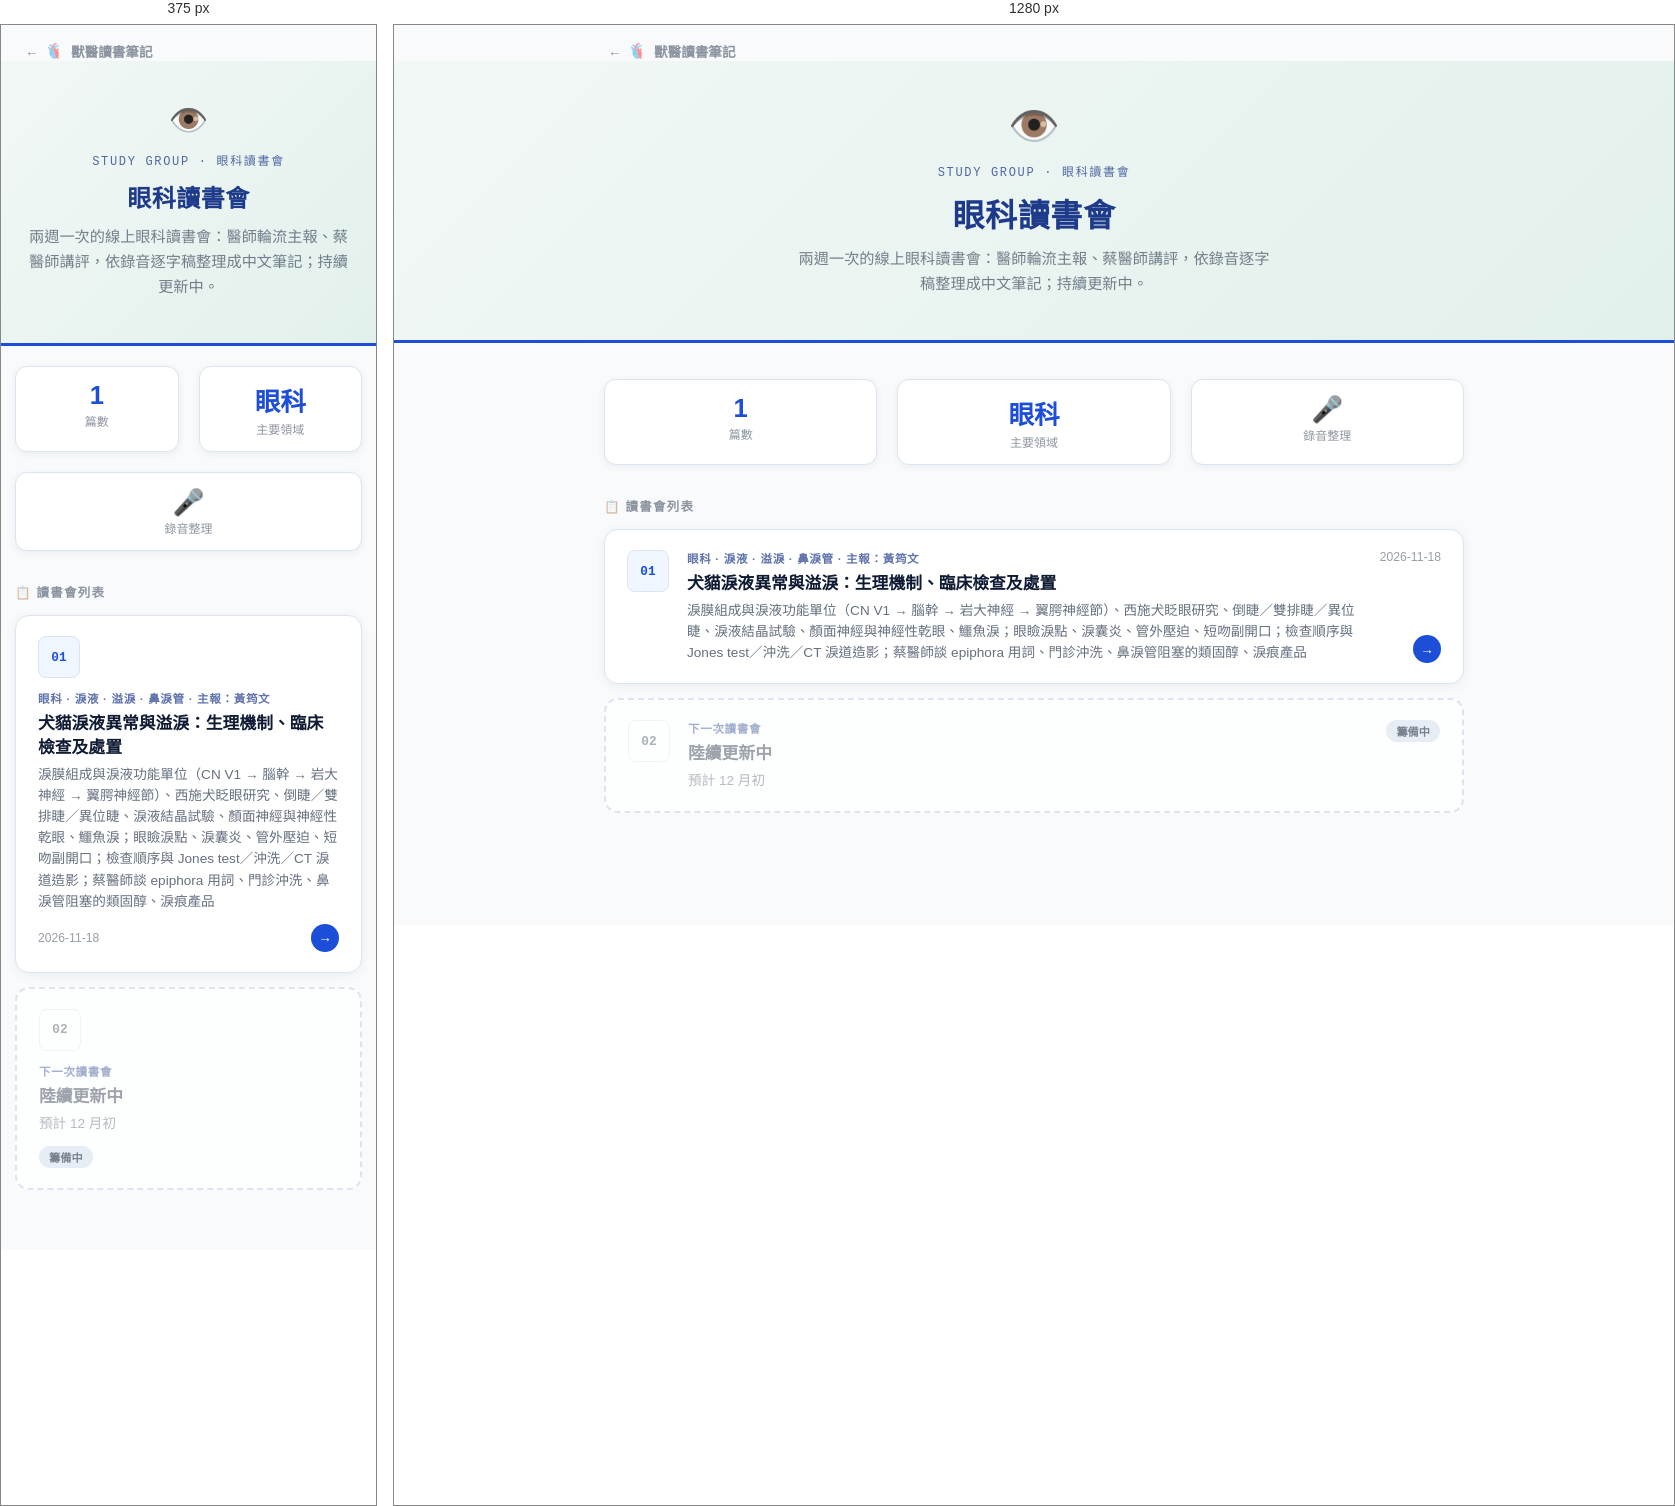
Rendered at 375 px and 1280 px, left to right.

<!-- file: index.html -->
<!DOCTYPE html>
<html lang="zh-TW">
<head>
<meta charset="UTF-8">
<link rel="icon" type="image/png" sizes="32x32" href="../assets/favicon-32.png">
<link rel="apple-touch-icon" href="../assets/apple-touch-icon.png">
<meta name="viewport" content="width=device-width, initial-scale=1.0">
<title>眼科讀書會｜獸醫讀書筆記</title>
<style>
  :root {
    --accent:    #1D4ED8;
    --accent-lt: #3B82F6;
    --accent-dk: #1E3A8A;
    --accent-bg: #EFF6FF;
    --dark:      #0F1B33;
    --text:      #334155;
    --border:    #DBE4F0;
    --bg:        #F8FAFC;
  }
  * { box-sizing: border-box; margin: 0; padding: 0; }

  body {
    font-family: -apple-system, "Segoe UI", "Noto Sans TC", sans-serif;
    background: var(--bg);
    color: var(--text);
    min-height: 100vh;
  }

  /* ── HOME LINK ── */
  .home-bar {
    padding: 16px 24px 0;
    max-width: 900px;
    margin: 0 auto;
  }
  .home-bar a {
    display: inline-flex;
    align-items: center;
    gap: 6px;
    color: var(--text);
    opacity: .55;
    text-decoration: none;
    font-size: .85rem;
    font-weight: 600;
  }
  .home-bar a:hover { opacity: .9; }

  /* ── HEADER ── */
  header {
    background: linear-gradient(135deg, #f2f8f6 0%, #e2f0ec 100%);
    border-bottom: 3px solid var(--accent);
    color: var(--dark);
    padding: 40px 24px 44px;
    text-align: center;
  }
  .header-icon { font-size: 2.6rem; margin-bottom: 12px; }
  header .kicker {
    font-family: ui-monospace, "SF Mono", monospace;
    font-size: .75rem;
    letter-spacing: .14em;
    text-transform: uppercase;
    color: var(--accent-dk);
    opacity: .75;
    margin-bottom: 10px;
  }
  header h1 { font-size: 2rem; font-weight: 800; letter-spacing: .02em; color: var(--accent-dk); }
  header p.dek {
    margin: 10px auto 0;
    max-width: 480px;
    opacity: .65;
    font-size: .95rem;
    line-height: 1.65;
    color: var(--text);
  }

  /* ── CONTAINER ── */
  .container { max-width: 900px; margin: 0 auto; padding: 36px 20px 80px; }

  .stats {
    display: flex; gap: 20px; flex-wrap: wrap;
    margin-bottom: 32px;
  }
  .stat {
    background: #fff; border-radius: 12px;
    padding: 14px 20px;
    box-shadow: 0 2px 8px rgba(23,36,32,.06);
    flex: 1; min-width: 120px; text-align: center;
    border: 1px solid var(--border);
  }
  .stat-num  { font-size: 1.6rem; font-weight: 800; color: var(--accent); }
  .stat-label{ font-size: .75rem; opacity: .55; margin-top: 2px; }

  .section-label {
    font-size: .78rem; font-weight: 700; letter-spacing: .1em;
    text-transform: uppercase; color: var(--text);
    opacity: .55; margin: 0 0 14px;
  }

  /* ── CASE LIST ── */
  .cases { display: flex; flex-direction: column; gap: 14px; }

  .case-card {
    background: #fff;
    border-radius: 14px;
    box-shadow: 0 2px 12px rgba(23,36,32,.06);
    text-decoration: none;
    color: inherit;
    display: flex;
    gap: 18px;
    padding: 20px 22px;
    border: 1px solid var(--border);
    transition: transform .16s, box-shadow .16s;
  }
  .case-card:hover {
    transform: translateY(-2px);
    box-shadow: 0 8px 22px rgba(23,36,32,.12);
  }
  .case-num {
    font-family: ui-monospace, "SF Mono", monospace;
    font-size: .8rem;
    font-weight: 700;
    color: var(--accent);
    background: var(--accent-bg);
    border: 1px solid var(--border);
    border-radius: 8px;
    width: 42px; height: 42px;
    display: flex; align-items: center; justify-content: center;
    flex: none;
  }
  .case-body { flex: 1; min-width: 0; }
  .case-tag {
    font-size: .72rem; font-weight: 700; letter-spacing: .06em;
    text-transform: uppercase; color: var(--accent-dk); opacity: .7;
    margin-bottom: 4px;
  }
  .case-title { font-size: 1.05rem; font-weight: 700; color: var(--dark); margin-bottom: 6px; }
  .case-desc  { font-size: .85rem; color: var(--text); opacity: .75; line-height: 1.55; }
  .case-meta {
    flex: none;
    display: flex; flex-direction: column; align-items: flex-end; justify-content: space-between;
    gap: 10px;
  }
  .case-date { font-size: .76rem; color: var(--text); opacity: .5; white-space: nowrap; }
  .case-arrow {
    font-size: .85rem; color: #fff;
    width: 28px; height: 28px; border-radius: 50%;
    display: flex; align-items: center; justify-content: center;
    background: var(--accent);
  }

  /* ── COMING SOON ── */
  .case-soon {
    background: #fdfefe;
    border: 2px dashed var(--border);
    box-shadow: none;
    cursor: default;
  }
  .case-soon:hover { transform: none; box-shadow: none; }
  .case-soon .case-num { color: var(--text); opacity: .4; background: transparent; }
  .case-soon .case-title, .case-soon .case-tag { opacity: .4; }
  .case-soon .case-desc { opacity: .35; }
  .coming-badge {
    font-size: .7rem; font-weight: 700;
    background: var(--border); color: var(--text);
    border-radius: 20px; padding: 3px 10px; opacity: .65;
    white-space: nowrap;
  }

  @media (max-width: 600px) {
    header h1 { font-size: 1.5rem; }
    .header-icon { font-size: 2rem; }
    .container { padding: 20px 14px 60px; }
    .case-card { flex-direction: column; gap: 12px; }
    .case-meta { flex-direction: row; align-items: center; width: 100%; }
  }
</style>
</head>
<body>

<div class="home-bar">
  <a href="../index.html">← <img src="../assets/logo-mark-96.png" alt="" style="width:1.3em;height:1.3em;vertical-align:-.32em;margin-right:.2em">獸醫讀書筆記</a>
</div>

<header>
  <div class="header-icon">👁️</div>
  <p class="kicker">Study Group · 眼科讀書會</p>
  <h1>眼科讀書會</h1>
  <p class="dek">兩週一次的線上眼科讀書會：醫師輪流主報、蔡醫師講評，依錄音逐字稿整理成中文筆記；持續更新中。</p>
</header>

<div class="container">

  <div class="stats">
    <div class="stat">
      <div class="stat-num" id="case-count">1</div>
      <div class="stat-label">篇數</div>
    </div>
    <div class="stat">
      <div class="stat-num">眼科</div>
      <div class="stat-label">主要領域</div>
    </div>
    <div class="stat">
      <div class="stat-num">🎤</div>
      <div class="stat-label">錄音整理</div>
    </div>
  </div>

  <div class="section-label">📋 讀書會列表</div>

  <div class="cases">

    <a class="case-card" href="tear-disorders-epiphora.html">
      <div class="case-num">01</div>
      <div class="case-body">
        <div class="case-tag">眼科 · 淚液 · 溢淚 · 鼻淚管 · 主報：黃筠文</div>
        <div class="case-title">犬貓淚液異常與溢淚：生理機制、臨床檢查及處置</div>
        <div class="case-desc">淚膜組成與淚液功能單位（CN V1 → 腦幹 → 岩大神經 → 翼腭神經節）、西施犬眨眼研究、倒睫／雙排睫／異位睫、淚液結晶試驗、顏面神經與神經性乾眼、鱷魚淚；眼瞼淚點、淚囊炎、管外壓迫、短吻副開口；檢查順序與 Jones test／沖洗／CT 淚道造影；蔡醫師談 epiphora 用詞、門診沖洗、鼻淚管阻塞的類固醇、淚痕產品</div>
      </div>
      <div class="case-meta">
        <span class="case-date">2026-11-18</span>
        <span class="case-arrow">→</span>
      </div>
    </a>

    <div class="case-card case-soon">
      <div class="case-num">02</div>
      <div class="case-body">
        <div class="case-tag">下一次讀書會</div>
        <div class="case-title">陸續更新中</div>
        <div class="case-desc">預計 12 月初</div>
      </div>
      <div class="case-meta">
        <span class="coming-badge">籌備中</span>
      </div>
    </div>

  </div>

</div>

</body>
</html>